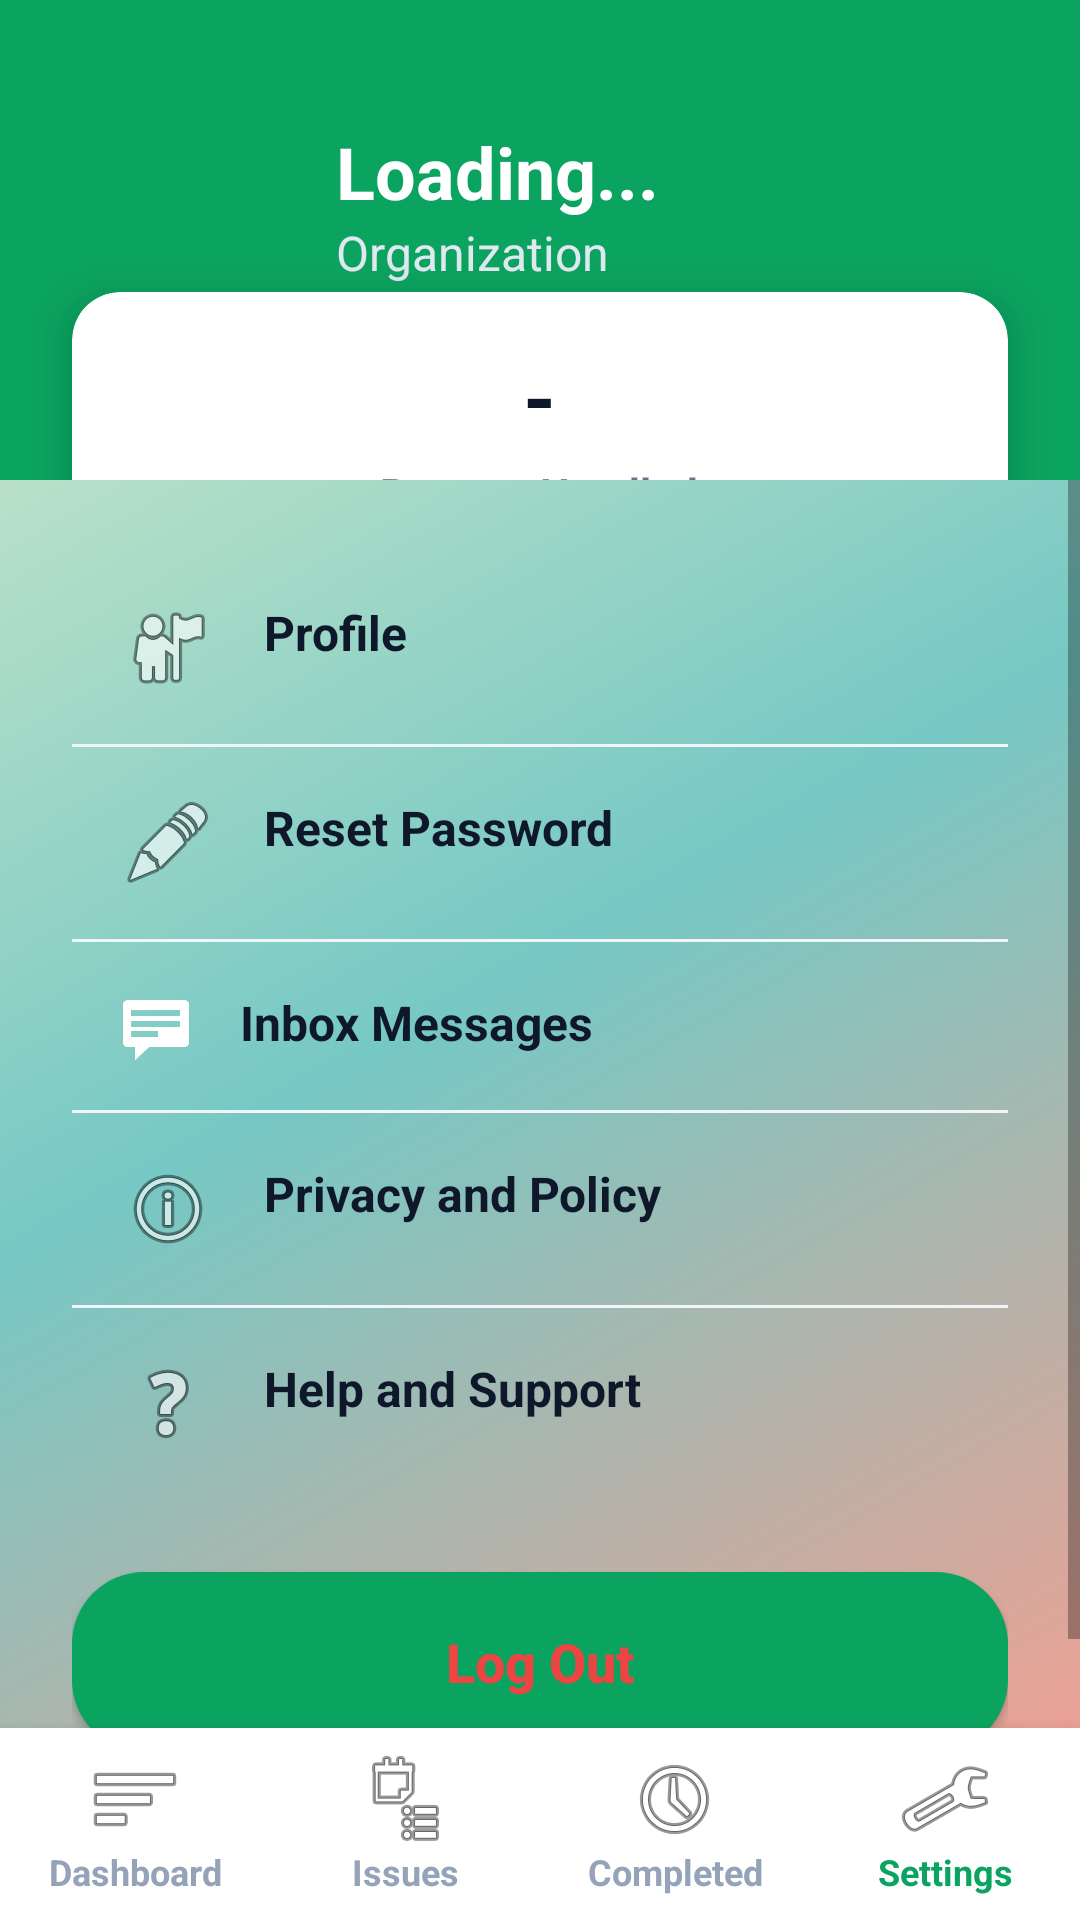

Write the Android layout XML for this screen, with the resource values it uses.
<!-- AndroidManifest.xml: application theme Theme.CivicBin -->
<!-- res/layout/activity_org_settings.xml -->
<?xml version="1.0" encoding="utf-8"?>
<RelativeLayout xmlns:android="http://schemas.android.com/apk/res/android"
    xmlns:app="http://schemas.android.com/apk/res-auto"
    android:layout_width="match_parent"
    android:layout_height="match_parent"
    android:background="@android:color/transparent">

    <RelativeLayout
        android:id="@+id/headerLayout"
        android:layout_width="match_parent"
        android:layout_height="wrap_content">
        
        <LinearLayout
            android:id="@+id/heroBackground"
            android:layout_width="match_parent"
            android:layout_height="wrap_content"
            android:background="#0ba360"
            android:paddingStart="24dp"
            android:paddingTop="32dp"
            android:paddingEnd="24dp"
            android:paddingBottom="56dp"
            android:orientation="horizontal"
            android:gravity="center_vertical">
            
            <ImageView
                android:layout_width="72dp"
                android:layout_height="72dp"
                android:src="@mipmap/ic_launcher_round" />

            <LinearLayout
                android:layout_width="wrap_content"
                android:layout_height="wrap_content"
                android:orientation="vertical"
                android:layout_marginStart="16dp">
                
                <TextView
                    android:id="@+id/tvHeroName"
                    android:layout_width="wrap_content"
                    android:layout_height="wrap_content"
                    android:text="Loading..."
                    android:textColor="#FFFFFF"
                    android:textSize="24sp"
                    android:textStyle="bold" />
                    
                <TextView
                    android:id="@+id/tvHeroContact"
                    android:layout_width="wrap_content"
                    android:layout_height="wrap_content"
                    android:text="Organization"
                    android:textColor="#E2E8F0"
                    android:textSize="16sp" />
            </LinearLayout>
        </LinearLayout>

        <androidx.cardview.widget.CardView
            
            android:layout_width="match_parent"
            android:layout_height="wrap_content"
            android:layout_alignBottom="@id/heroBackground"
            android:layout_marginBottom="-30dp"
            android:layout_marginStart="24dp"
            android:layout_marginEnd="24dp"
            app:cardCornerRadius="16dp"
            app:cardElevation="8dp">
            
            <LinearLayout
                android:layout_width="match_parent"
                android:layout_height="wrap_content"
                android:orientation="vertical"
                android:padding="16dp"
                android:gravity="center">
                
                <TextView
                    android:id="@+id/tvHeroReportCount"
                    android:layout_width="wrap_content"
                    android:layout_height="wrap_content"
                    android:text="-"
                    android:textColor="#0f172a"
                    android:textSize="28sp"
                    android:textStyle="bold" />
                    
                <TextView
                    android:layout_width="wrap_content"
                    android:layout_height="wrap_content"
                    android:text="Reports Handled"
                    android:textColor="#64748b"
                    android:textSize="14sp"
                    android:textStyle="bold"
                    android:layout_marginTop="4dp" />
            </LinearLayout>
        </androidx.cardview.widget.CardView>
    </RelativeLayout>

    <ScrollView
        android:layout_width="match_parent"
        android:layout_height="match_parent"
        android:layout_below="@id/headerLayout"
        android:layout_above="@id/bottomNav">
        
        <LinearLayout
            android:layout_width="match_parent"
            android:layout_height="wrap_content"
            android:orientation="vertical"
            android:padding="24dp">

            <LinearLayout
                android:layout_width="match_parent"
                android:layout_height="wrap_content"
                android:layout_marginBottom="24dp"
                android:background="@drawable/bg_rounded_white"
                android:elevation="2dp"
                android:orientation="vertical">
                
                <TextView
                    android:id="@+id/tvProfile"
                    android:layout_width="match_parent"
                    android:layout_height="wrap_content"
                    android:drawableStart="@android:drawable/ic_menu_myplaces"
                    android:drawablePadding="16dp"
                    android:padding="16dp"
                    android:text="Profile"
                    android:textColor="#0f172a"
                    android:textSize="16sp"
                    android:textStyle="bold" />

                <View android:layout_width="match_parent" android:layout_height="1dp" android:background="#f1f5f9" />

                <TextView
                    android:id="@+id/tvResetPassword"
                    android:layout_width="match_parent"
                    android:layout_height="wrap_content"
                    android:drawableStart="@android:drawable/ic_menu_edit"
                    android:drawablePadding="16dp"
                    android:padding="16dp"
                    android:text="Reset Password"
                    android:textColor="#0f172a"
                    android:textSize="16sp"
                    android:textStyle="bold" />
                    
                <View android:layout_width="match_parent" android:layout_height="1dp" android:background="#f1f5f9" />

                <TextView
                    android:id="@+id/tvMessages"
                    android:layout_width="match_parent"
                    android:layout_height="wrap_content"
                    android:drawableStart="@android:drawable/stat_notify_chat"
                    android:drawablePadding="16dp"
                    android:padding="16dp"
                    android:text="Inbox Messages"
                    android:textColor="#0f172a"
                    android:textSize="16sp"
                    android:textStyle="bold" />
                    
                <View android:layout_width="match_parent" android:layout_height="1dp" android:background="#f1f5f9" />

                <TextView
                    android:id="@+id/tvPrivacyPolicy"
                    android:layout_width="match_parent"
                    android:layout_height="wrap_content"
                    android:drawableStart="@android:drawable/ic_menu_info_details"
                    android:drawablePadding="16dp"
                    android:padding="16dp"
                    android:text="Privacy and Policy"
                    android:textColor="#0f172a"
                    android:textSize="16sp"
                    android:textStyle="bold" />
                    
                <View android:layout_width="match_parent" android:layout_height="1dp" android:background="#f1f5f9" />

                <TextView
                    android:id="@+id/tvHelpSupport"
                    android:layout_width="match_parent"
                    android:layout_height="wrap_content"
                    android:drawableStart="@android:drawable/ic_menu_help"
                    android:drawablePadding="16dp"
                    android:padding="16dp"
                    android:text="Help and Support"
                    android:textColor="#0f172a"
                    android:textSize="16sp"
                    android:textStyle="bold" />
            </LinearLayout>

            <Button
                android:id="@+id/btnLogout"
                android:layout_width="match_parent"
                android:layout_height="60dp"
                android:background="@drawable/bg_rounded_button" 
                android:text="Log Out"
                android:textAllCaps="false"
                android:textColor="#ef4444"
                android:textSize="18sp"
                android:textStyle="bold" />

        </LinearLayout>
    </ScrollView>

    
    <LinearLayout
        android:id="@+id/bottomNav"
        android:layout_width="match_parent"
        android:layout_height="64dp"
        android:layout_alignParentBottom="true"
        android:background="#FFFFFF"
        android:elevation="8dp"
        android:gravity="center"
        android:orientation="horizontal"
        android:weightSum="4">

        <TextView
            android:id="@+id/navDashboard"
            android:layout_width="0dp"
            android:layout_height="wrap_content"
            android:layout_weight="1"
            android:drawableTop="@android:drawable/ic_menu_sort_by_size"
            android:gravity="center"
            android:text="Dashboard"
            android:textColor="#94a3b8"
            android:textSize="12sp"
            android:textStyle="bold" />

        <TextView
            android:id="@+id/navIssues"
            android:layout_width="0dp"
            android:layout_height="wrap_content"
            android:layout_weight="1"
            android:drawableTop="@android:drawable/ic_menu_agenda"
            android:gravity="center"
            android:text="Issues"
            android:textColor="#94a3b8"
            android:textSize="12sp"
            android:textStyle="bold" />

        <TextView
            android:id="@+id/navCompleted"
            android:layout_width="0dp"
            android:layout_height="wrap_content"
            android:layout_weight="1"
            android:drawableTop="@android:drawable/ic_menu_recent_history"
            android:gravity="center"
            android:text="Completed"
            android:textColor="#94a3b8"
            android:textSize="12sp"
            android:textStyle="bold" />

        <TextView
            android:layout_width="0dp"
            android:layout_height="wrap_content"
            android:layout_weight="1"
            android:drawableTop="@android:drawable/ic_menu_preferences"
            android:gravity="center"
            android:text="Settings"
            android:textColor="#0ba360"
            android:textSize="12sp"
            android:textStyle="bold" />
    </LinearLayout>

</RelativeLayout>
<!-- resources referenced by this layout -->
<resources>
  <!-- drawable bg_rounded_button (drawable) -->
  <?xml version="1.0" encoding="utf-8"?>
  <shape xmlns:android="http://schemas.android.com/apk/res/android"
      android:shape="rectangle">
      <solid android:color="#0ba360" />
      <corners android:radius="24dp" />
  </shape>
  <style name="Theme.CivicBin" parent="Theme.AppCompat.Light.NoActionBar">
          <item name="colorPrimary">#0ba360</item>
          <item name="colorPrimaryDark">#0a7348</item>
          <item name="colorAccent">#ffffff</item>
          <item name="android:windowBackground">@drawable/bg_gradient</item>
      </style>
  <!-- drawable bg_gradient (drawable) -->
  <?xml version="1.0" encoding="utf-8"?>
  <shape xmlns:android="http://schemas.android.com/apk/res/android"
      android:shape="rectangle">
      <gradient
          android:angle="135"
          android:startColor="#ff9a8b"
          android:centerColor="#76c8c4"
          android:endColor="#e2f0cb"
          android:type="linear" />
  </shape>
</resources>
